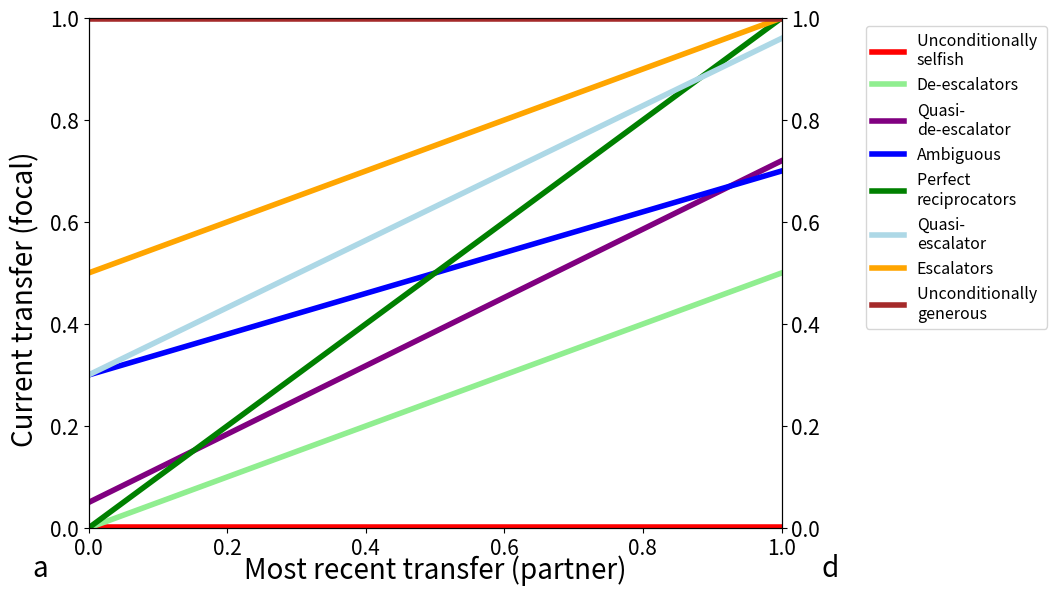

The script that saved this image: (Note: this script raises an exception after producing the figure.)
import matplotlib.pyplot as plt
import numpy as np
import os

# Create a figure and axis
fig, ax = plt.subplots(figsize=(11, 6))

# Define the function for each region boundary
x = np.linspace(0, 1, 400)

# Create players with different types of strategies

ax.axhline(y=0.002, color='red', alpha=1, linewidth=4, label='Unconditionally selfish')

ax.plot(x, (x*0.5), color='lightgreen', alpha=1, linewidth=4, label='De-escalators')

ax.plot(x, (0.05 + x*(0.7 - 0.03)), color='purple', alpha=1, linewidth=4, label='Quasi-escalators')


ax.plot(x, (0.3 + x*(0.7 - 0.3)), color='blue', alpha=1, linewidth=4,label='Ambiguous')

ax.plot(x, x, color='green', alpha=1, linewidth=4, label='Perfect reciprocators')

ax.plot(x, (0.3 + x*(0.96 - 0.3)), color='lightblue', alpha=1, linewidth=4,label='Quasi-de-escalators')

ax.plot(x, (x*0.5+0.5 ), color='orange', alpha=1, linewidth=4, label='Escalators')

ax.axhline(y=0.998, color='brown', alpha=1, linewidth=4, label='Unconditionally generous')

# Create a legend and axis labels
ax.set_xlim(0, 1)
ax.set_ylim(0, 1)

ax.tick_params(axis='both', labelsize=15)
ax.set_xlabel('Most recent transfer (partner)', fontsize=16)
ax.set_xlabel('a', fontsize=20, rotation=0)
ax.xaxis.set_label_coords(-0.07, -0.05)
ax.text(0.5, -0.1, "Most recent transfer (partner)", transform=ax.transAxes, ha="center", fontsize=20)

ax2 = ax.twinx()
ax2.set_ylabel('d', fontsize=20, rotation=0)
ax2.yaxis.set_label_coords(1.07, -0.05)

ax2.tick_params(axis='both', labelsize=15)

ax2.set_xlim(0, 1)
ax2.set_ylim(0, 1)

ax.set_ylabel('Current transfer (focal)', fontsize=20, rotation=90)
ax.yaxis.set_label_coords(-0.07, 0.45)

ax.legend(["Unconditionally \nselfish", "De-escalators", "Quasi-\nde-escalator", "Ambiguous", "Perfect \nreciprocators",
                "Quasi-\nescalator", "Escalators",
                "Unconditionally \ngenerous"], bbox_to_anchor=(1.11, 1), fontsize=11.5)

plt.subplots_adjust(left=0.1, right=0.73, top=0.95,bottom=0.1)

dir_path = os.path.dirname(os.path.abspath(__file__))
file_path = os.path.join(dir_path, 'type_of_player_quasi.pdf')
plt.savefig(file_path)
